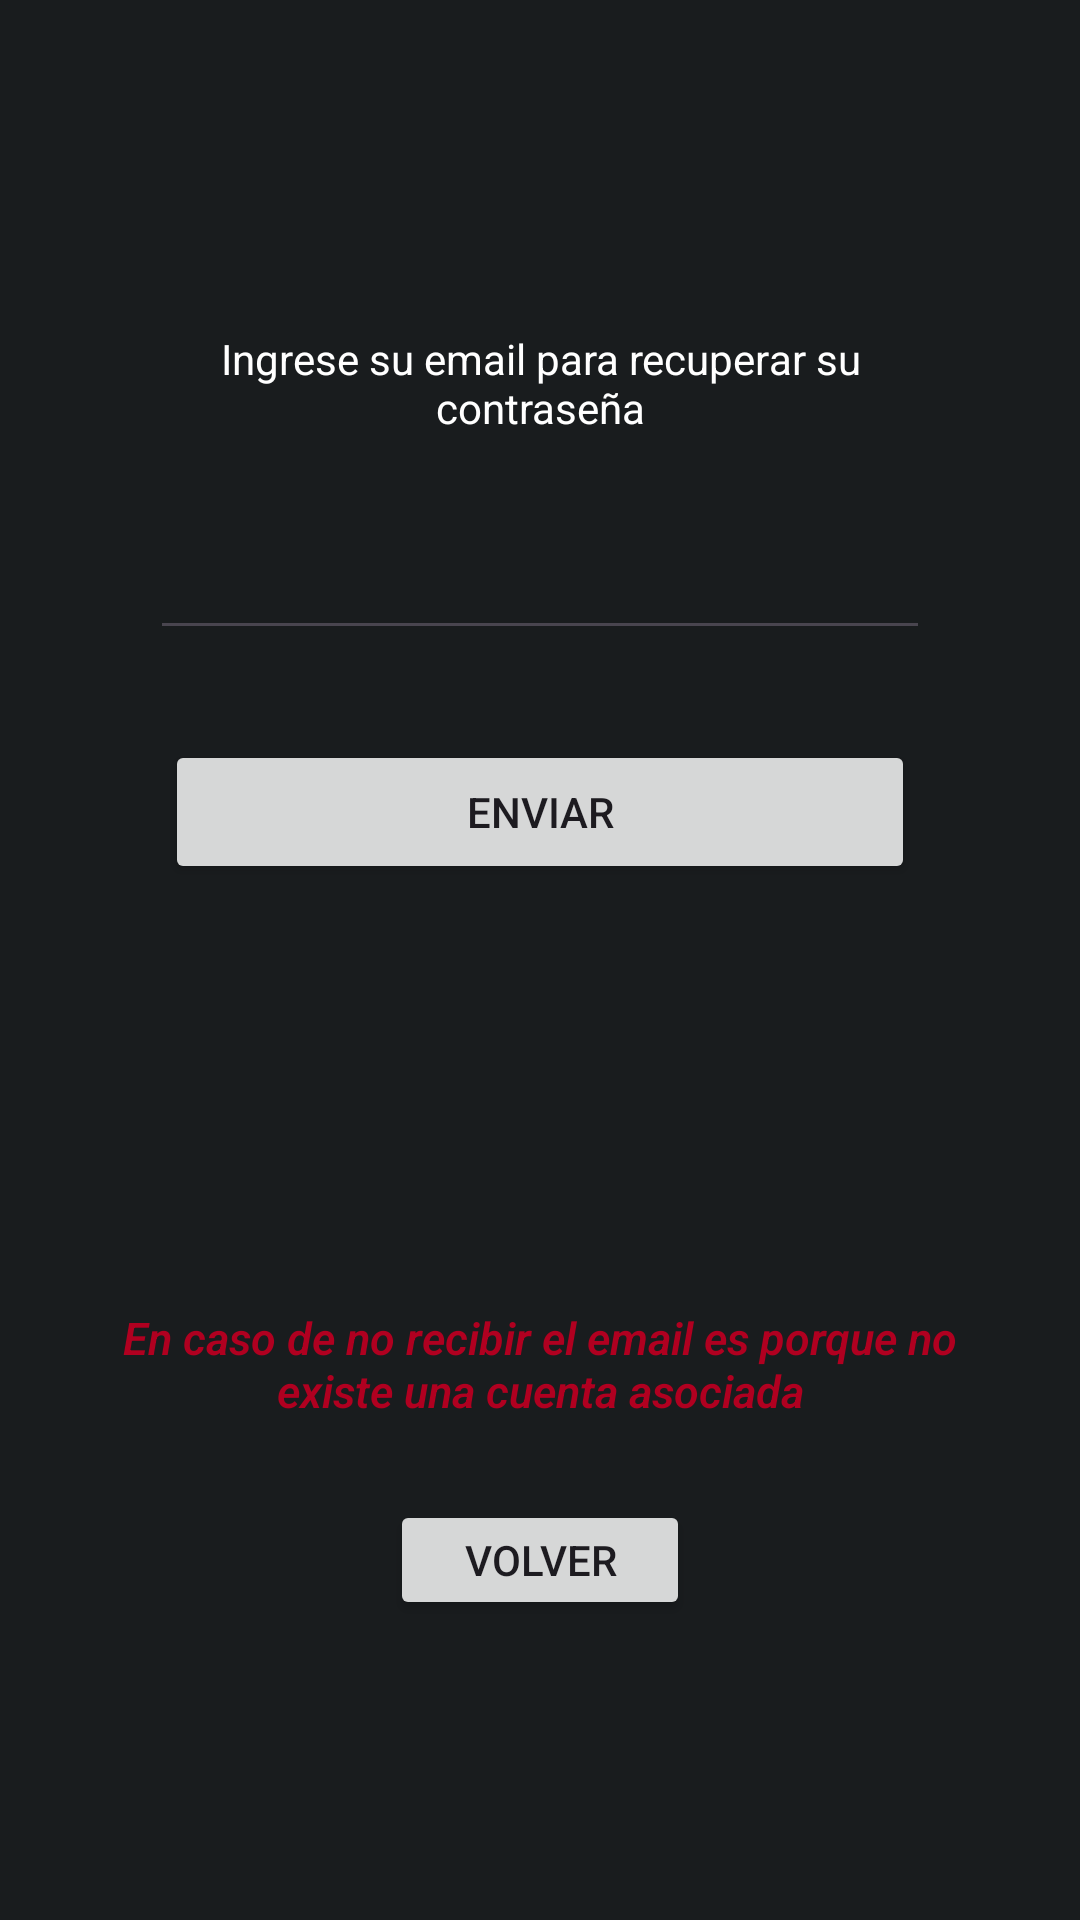

Produce the Android XML layout that renders to this screen, including the resource entries it uses.
<!-- AndroidManifest.xml: application theme Theme.Tp_seminarios -->
<!-- res/layout/activity_forget_password.xml -->
<?xml version="1.0" encoding="utf-8"?>
<LinearLayout xmlns:android="http://schemas.android.com/apk/res/android"
    xmlns:app="http://schemas.android.com/apk/res-auto"
    xmlns:tools="http://schemas.android.com/tools"
    android:id="@+id/main"
    android:layout_width="match_parent"
    android:layout_height="match_parent"
    tools:context=".ForgetPassword"
    android:orientation="vertical"
    android:gravity="center"
    android:background="@color/material_dynamic_neutral10">

    <LinearLayout
        android:layout_width="300dp"
        android:layout_height="400dp"
        android:orientation="vertical">

        <TextView
            android:layout_margin="10dp"
            android:layout_width="match_parent"
            android:layout_height="wrap_content"
            android:text="Ingrese su email para recuperar su contraseña"
            android:gravity="center"
            android:textColor="@color/white"/>


        <EditText
            android:layout_width="match_parent"
            android:layout_height="wrap_content"
            android:textColor="@color/white"
            android:layout_marginTop="30dp"
            android:layout_margin="20dp"/>

        <Button
            android:layout_margin="10dp"
            android:layout_width="250dp"
            android:layout_height="wrap_content"
            android:text="Enviar"
            android:layout_gravity="center"/>

        <TextView
            android:layout_width="wrap_content"
            android:layout_height="300dp"
            android:gravity="center"
            android:fontFamily="sans-serif-light"
            android:textStyle="bold|italic"
            android:text="En caso de no recibir el email es porque no existe una cuenta asociada"
            android:textColor="@color/design_default_color_error"
            android:textSize="15dp" />

    </LinearLayout>

    <Button
        android:id="@+id/volverLogin"
        android:layout_width="100dp"
        android:layout_height="40dp"
        android:text="Volver"/>

</LinearLayout>
<!-- resources referenced by this layout -->
<resources>
  <color name="white">#FFFFFF</color>
  <style name="Theme.Tp_seminarios" parent="Base.Theme.Tp_seminarios" />
  <style name="Base.Theme.Tp_seminarios" parent="Theme.Material3.DayNight.NoActionBar">
          
          
      </style>
</resources>
